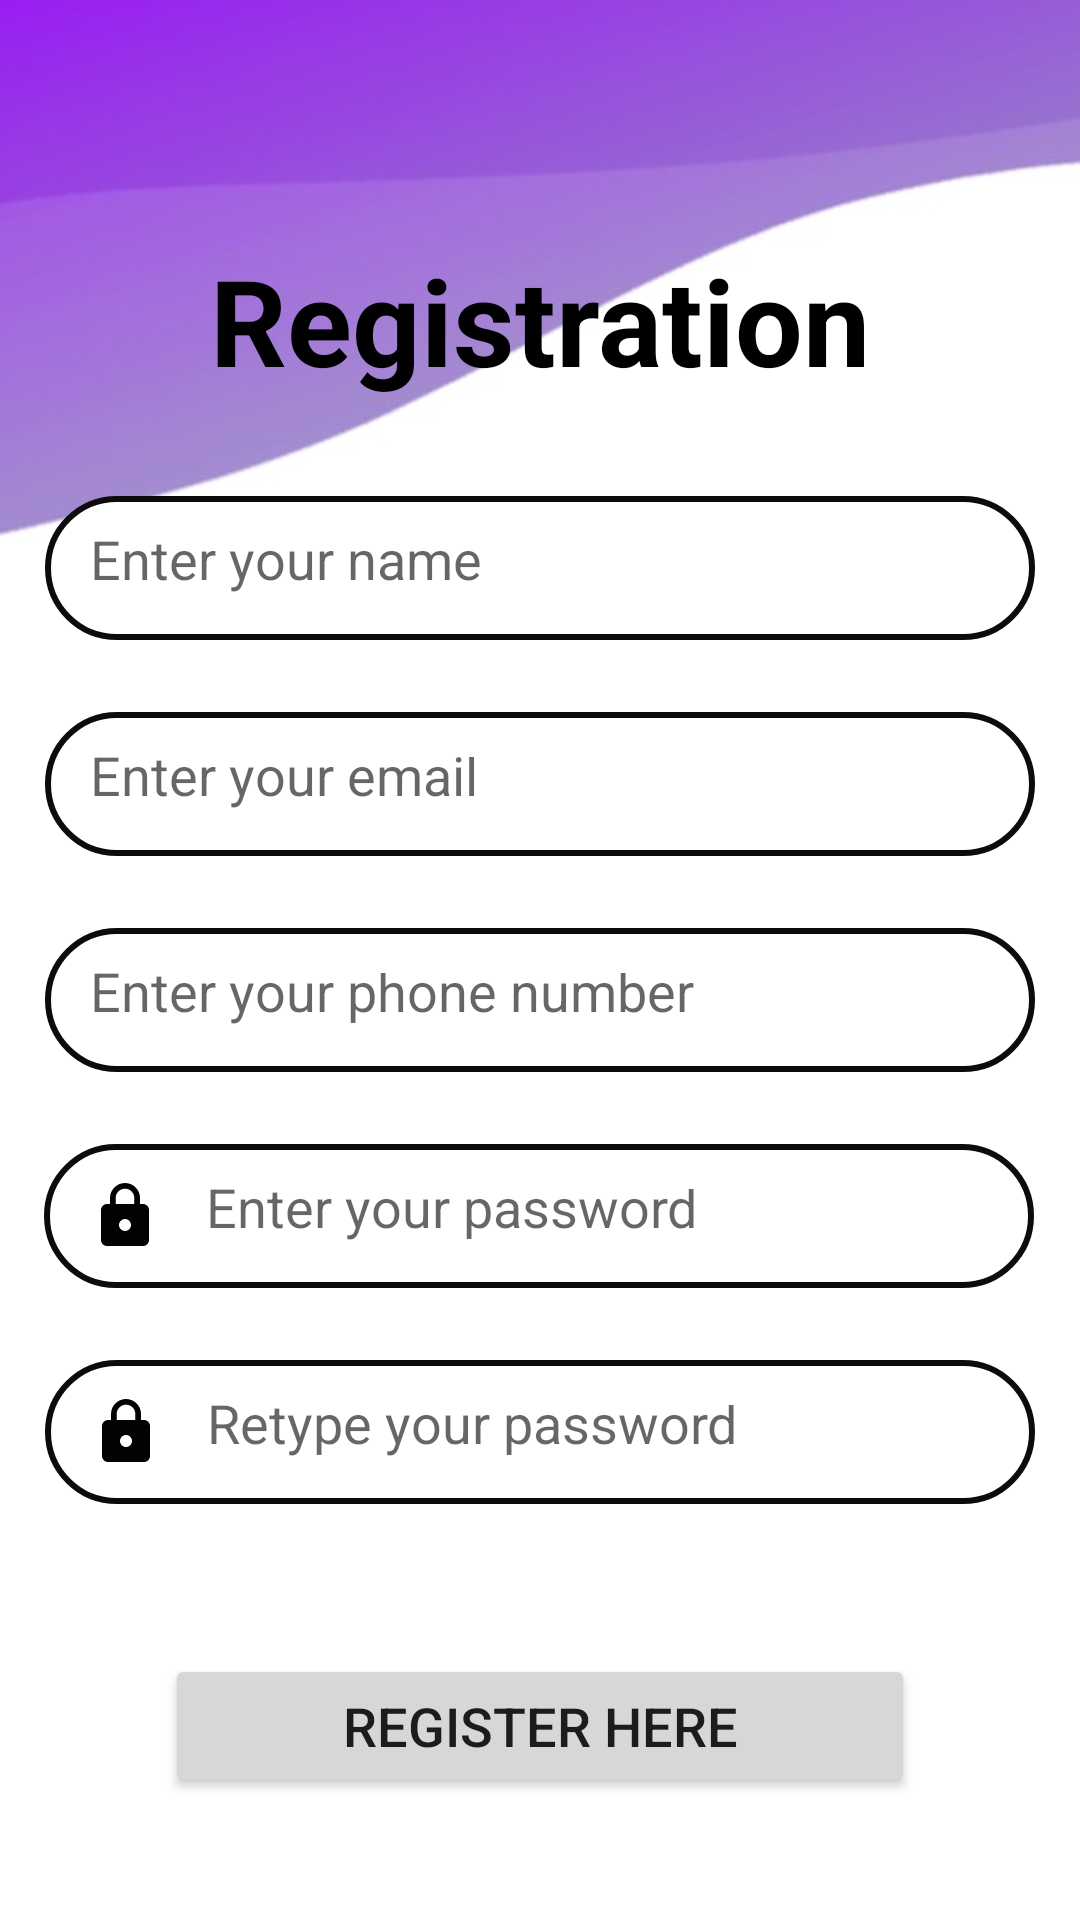

Android layout source for this screen:
<!-- AndroidManifest.xml: application theme Theme.MADProject -->
<!-- res/layout/activity_user_registration.xml -->
<?xml version="1.0" encoding="utf-8"?>
<androidx.constraintlayout.widget.ConstraintLayout xmlns:android="http://schemas.android.com/apk/res/android"
    xmlns:app="http://schemas.android.com/apk/res-auto"
    xmlns:tools="http://schemas.android.com/tools"
    android:layout_width="match_parent"
    android:layout_height="match_parent"
    android:addStatesFromChildren="false"
    android:background="@drawable/background1"
    tools:context=".activities.UserRegistration">


    <EditText
        android:id="@+id/userRegName"
        android:layout_width="@dimen/FormInputField_Width"
        android:layout_height="@dimen/FormInputField_Height"
        android:layout_marginTop="32dp"
        android:autofillHints=""
        android:background="@drawable/custom_field"
        android:drawableStart="@drawable/baseline_person_24"
        android:drawablePadding="15dp"
        android:ems="10"
        android:hint="@string/Enter_Name"
        android:inputType="textPersonName"
        android:padding="15dp"
        app:layout_constraintEnd_toEndOf="parent"
        app:layout_constraintStart_toStartOf="parent"
        app:layout_constraintTop_toBottomOf="@+id/textView3" />

    <EditText
        android:id="@+id/confirmPassword"
        android:layout_width="@dimen/FormInputField_Width"
        android:layout_height="@dimen/FormInputField_Height"
        android:layout_marginTop="24dp"
        android:autofillHints=""
        android:background="@drawable/custom_field"
        android:drawableStart="@drawable/baseline_lock_24"
        android:drawablePadding="15dp"
        android:ems="10"
        android:hint="@string/retype_pass"
        android:inputType="textPassword"
        android:padding="15dp"
        app:layout_constraintEnd_toEndOf="parent"
        app:layout_constraintStart_toStartOf="parent"
        app:layout_constraintTop_toBottomOf="@+id/oldPassword"
        app:passwordToggleEnabled = "true"
        />

    <EditText
        android:id="@+id/oldPassword"
        android:layout_width="@dimen/FormInputField_Width"
        android:layout_height="@dimen/FormInputField_Height"
        android:layout_marginTop="24dp"
        android:autofillHints=""
        android:background="@drawable/custom_field"
        android:drawableStart="@drawable/baseline_lock_24"
        android:drawablePadding="15dp"
        android:ems="10"
        android:hint="@string/Enter_Password"
        android:inputType="textPassword"
        android:padding="15dp"
        app:layout_constraintEnd_toEndOf="parent"
        app:layout_constraintHorizontal_bias="0.493"
        app:layout_constraintStart_toStartOf="parent"
        app:layout_constraintTop_toBottomOf="@+id/userRegPhone"
        app:passwordToggleEnabled="true" />

    <EditText
        android:id="@+id/userRegPhone"
        android:layout_width="@dimen/FormInputField_Width"
        android:layout_height="@dimen/FormInputField_Height"
        android:layout_marginTop="24dp"
        android:autofillHints=""
        android:background="@drawable/custom_field"
        android:drawableStart="@drawable/baseline_local_phone_24"
        android:drawablePadding="15dp"
        android:ems="10"
        android:hint="@string/Enter_phoneNum"
        android:padding="15dp"
        android:inputType="phone|number"
        app:layout_constraintEnd_toEndOf="parent"
        app:layout_constraintStart_toStartOf="parent"
        app:layout_constraintTop_toBottomOf="@+id/userRegMail" />

    <EditText
        android:id="@+id/userRegMail"
        android:layout_width="@dimen/FormInputField_Width"
        android:layout_height="@dimen/FormInputField_Height"
        android:layout_marginTop="24dp"
        android:autofillHints=""
        android:background="@drawable/custom_field"
        android:drawableStart="@drawable/baseline_email_24"
        android:drawablePadding="15dp"
        android:ems="10"
        android:hint="@string/Email"
        android:inputType="textEmailAddress"
        android:padding="15dp"
        app:layout_constraintEnd_toEndOf="parent"
        app:layout_constraintStart_toStartOf="parent"
        app:layout_constraintTop_toBottomOf="@+id/userRegName" />

    <Button
        android:id="@+id/regBtn"
        android:layout_width="@dimen/register_btn"
        android:layout_height="@dimen/FormInputField_Height"
        android:layout_marginTop="50dp"
        android:text="@string/Register_btn"
        android:textSize="@dimen/reg_btn_size"
        app:cornerRadius="20dp"
        app:layout_constraintEnd_toEndOf="parent"
        app:layout_constraintStart_toStartOf="parent"
        app:layout_constraintTop_toBottomOf="@+id/confirmPassword" />

    <TextView
        android:id="@+id/textView3"
        android:layout_width="wrap_content"
        android:layout_height="wrap_content"
        android:layout_marginTop="80dp"
        android:text="@string/registration_txt"
        android:textColor="@color/black"
        android:textSize="@dimen/heading"
        android:textStyle="bold"
        app:layout_constraintEnd_toEndOf="parent"
        app:layout_constraintStart_toStartOf="parent"
        app:layout_constraintTop_toTopOf="parent" />


</androidx.constraintlayout.widget.ConstraintLayout>
<!-- resources referenced by this layout -->
<resources>
  <color name="black">#FF000000</color>
  <dimen name="FormInputField_Height">48dp</dimen>
  <dimen name="FormInputField_Width">330dp</dimen>
  <dimen name="heading">40sp</dimen>
  <dimen name="reg_btn_size">18sp</dimen>
  <dimen name="register_btn">250dp</dimen>
  <!-- drawable background1: jpg bitmap (drawable, 11879 bytes) -->
  <!-- drawable baseline_lock_24 (drawable) -->
  <vector android:height="24dp" android:tint="#020202"
      android:viewportHeight="24" android:viewportWidth="24"
      android:width="24dp" xmlns:android="http://schemas.android.com/apk/res/android">
      <path android:fillColor="@android:color/white" android:pathData="M18,8h-1L17,6c0,-2.76 -2.24,-5 -5,-5S7,3.24 7,6v2L6,8c-1.1,0 -2,0.9 -2,2v10c0,1.1 0.9,2 2,2h12c1.1,0 2,-0.9 2,-2L20,10c0,-1.1 -0.9,-2 -2,-2zM12,17c-1.1,0 -2,-0.9 -2,-2s0.9,-2 2,-2 2,0.9 2,2 -0.9,2 -2,2zM15.1,8L8.9,8L8.9,6c0,-1.71 1.39,-3.1 3.1,-3.1 1.71,0 3.1,1.39 3.1,3.1v2z"/>
  </vector>
  <!-- drawable custom_field (drawable) -->
  <?xml version="1.0" encoding="utf-8"?>
  <shape xmlns:android="http://schemas.android.com/apk/res/android"
      android:shape="rectangle">
      <stroke
          android:width ="2dp"
          android:color= "#0c0c0c"/>
      <corners
          android:radius="30dp"/>
      <solid android:color="#ffffff"/>
  
  </shape>
  <string name="Email">Enter your email</string>
  <string name="Enter_Name">Enter your name</string>
  <string name="Enter_Password">Enter your password</string>
  <string name="Enter_phoneNum">Enter your phone number</string>
  <string name="Register_btn">Register here</string>
  <string name="registration_txt">Registration</string>
  <string name="retype_pass">Retype your password</string>
  <style name="Theme.MADProject" parent="Theme.MaterialComponents.DayNight.NoActionBar">
          
          <item name="colorPrimary">@color/purple_500</item>
          <item name="colorPrimaryVariant">@color/purple_700</item>
          <item name="colorOnPrimary">@color/white</item>
          
          <item name="colorSecondary">@color/teal_200</item>
          <item name="colorSecondaryVariant">@color/teal_700</item>
          <item name="colorOnSecondary">@color/black</item>
          
          <item name="android:statusBarColor">?attr/colorPrimaryVariant</item>
          
      </style>
  <color name="purple_500">#FF6200EE</color>
  <color name="purple_700">#FF3700B3</color>
  <color name="white">#FFFFFFFF</color>
  <color name="teal_200">#FF03DAC5</color>
  <color name="teal_700">#FF018786</color>
</resources>
